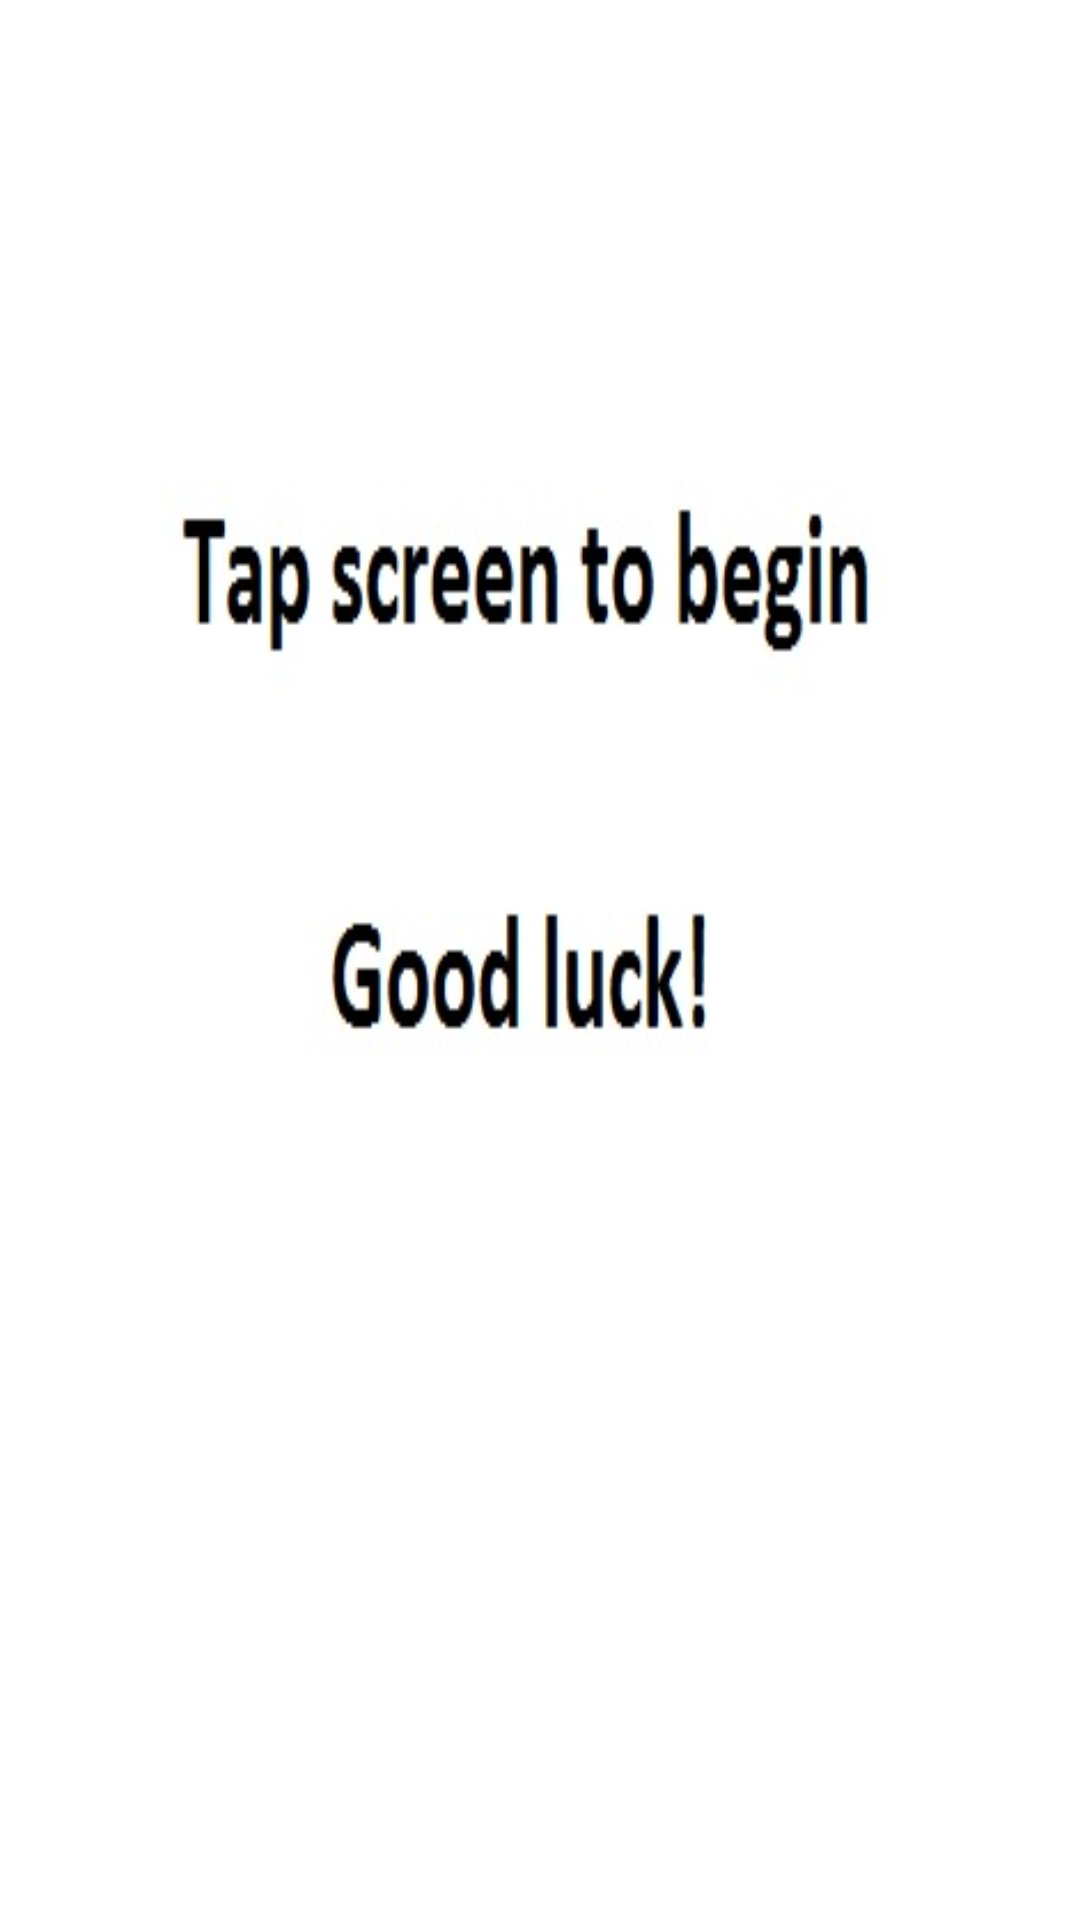

This screen was rendered from an Android layout file. Write that file and the resources it references.
<!-- AndroidManifest.xml: application theme AppTheme -->
<!-- res/layout/activity_game_memorize_images.xml -->
<RelativeLayout xmlns:android="http://schemas.android.com/apk/res/android"
    xmlns:tools="http://schemas.android.com/tools"
    android:layout_width="match_parent"
    android:layout_height="match_parent"
    android:background="@color/white"
    android:paddingBottom="@dimen/activity_vertical_margin"
    android:paddingLeft="@dimen/activity_horizontal_margin"
    android:paddingRight="@dimen/activity_horizontal_margin"
    android:paddingTop="@dimen/activity_vertical_margin"
    tools:context="com.example.leonard.picnmix.GameMemorizeImages">

    <ImageButton
        android:id="@+id/imageButton"
        android:layout_width="fill_parent"
        android:layout_height="fill_parent"
        android:background="@drawable/tap_start"
        android:scaleType="fitXY" />
</RelativeLayout>
<!-- resources referenced by this layout -->
<resources>
  <color name="white">#FFFFFF</color>
  <dimen name="activity_horizontal_margin">16dp</dimen>
  <dimen name="activity_vertical_margin">16dp</dimen>
  <!-- drawable tap_start: jpg bitmap (drawable, 14341 bytes) -->
  <style name="AppTheme" parent="Theme.AppCompat.Light.DarkActionBar">
          
      </style>
</resources>
